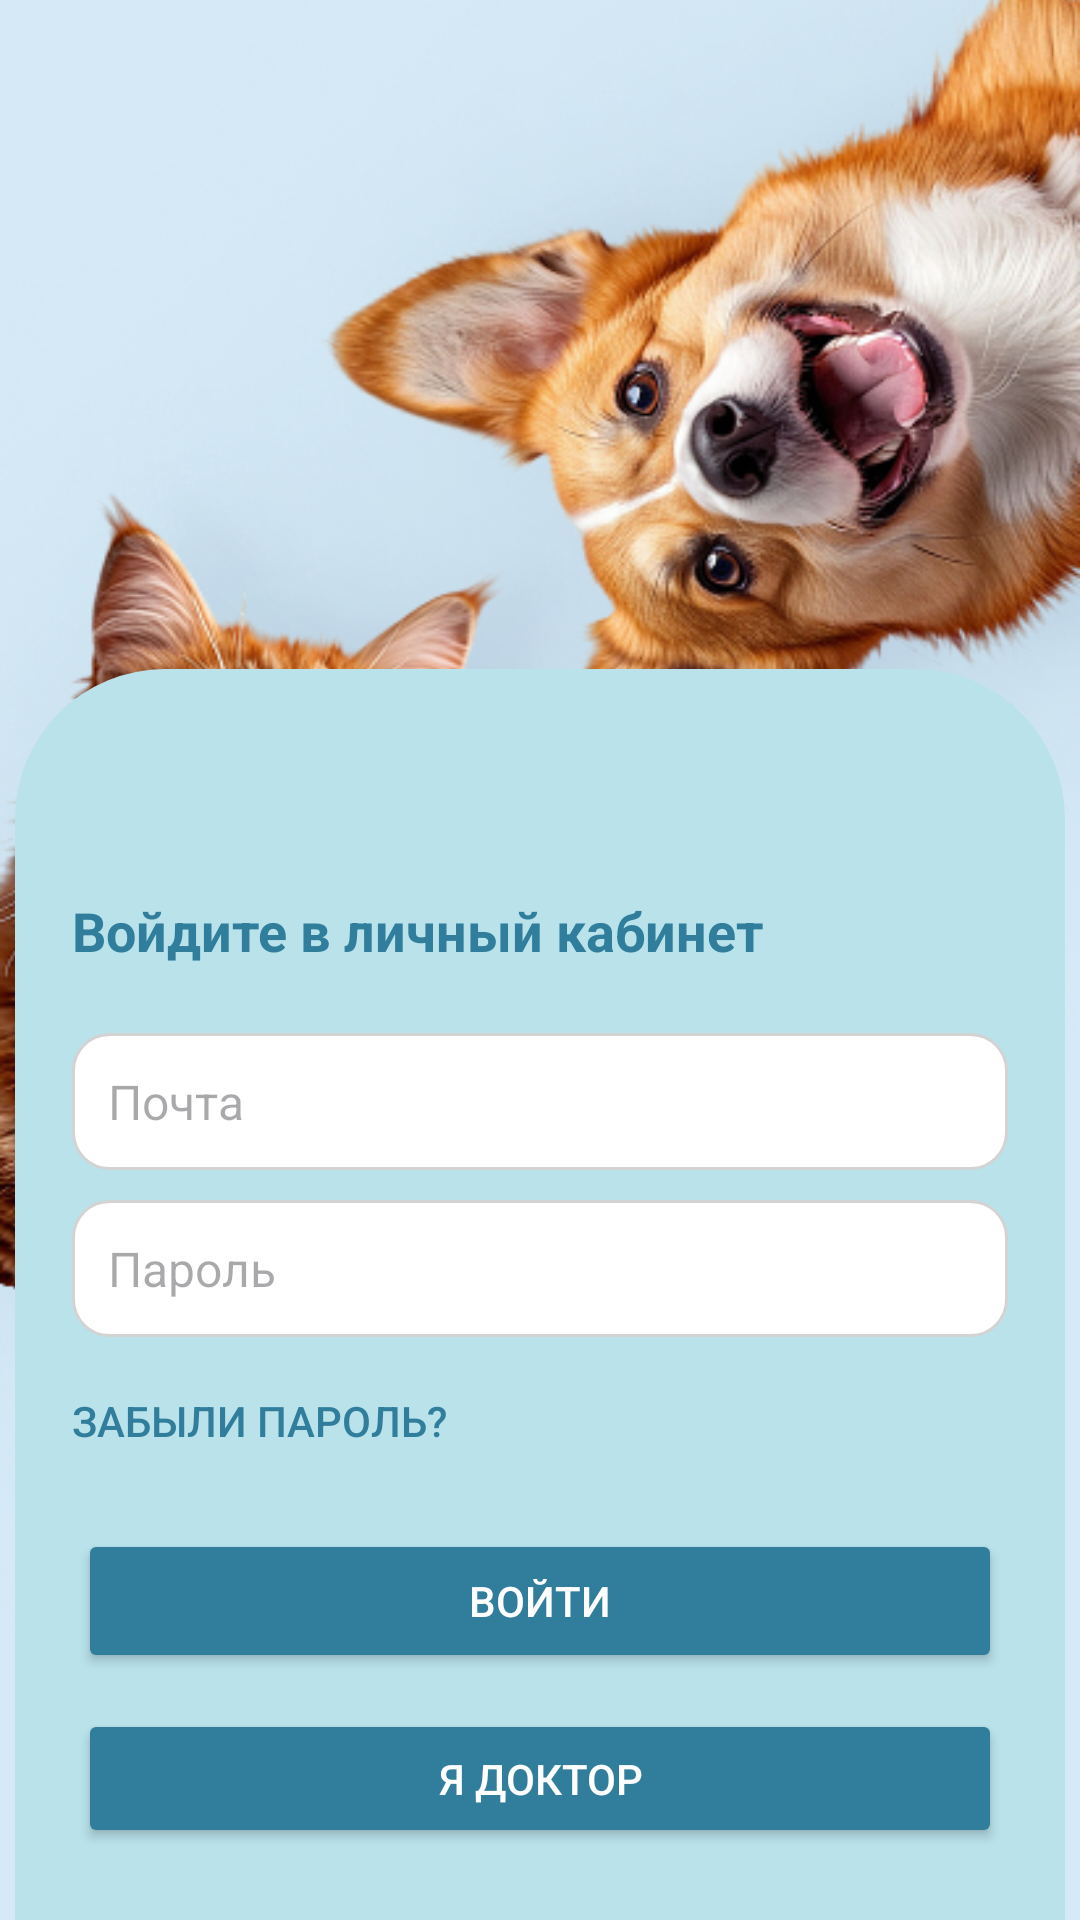

Reconstruct the res/layout file that produces this screen, plus the resources it refers to.
<!-- AndroidManifest.xml: application theme Theme.VeterinaryClinic -->
<!-- res/layout/fragment_sign_in.xml -->
<?xml version="1.0" encoding="utf-8"?>
<androidx.constraintlayout.widget.ConstraintLayout
    xmlns:android="http://schemas.android.com/apk/res/android"
    xmlns:app="http://schemas.android.com/apk/res-auto"
    android:layout_width="match_parent"
    android:layout_height="match_parent"
    android:background="@color/light_blue">

    
    <ImageView
        android:id="@+id/backgroundImage"
        android:layout_width="wrap_content"
        android:layout_height="wrap_content"
        android:scaleType="centerCrop"
        android:src="@drawable/cat_and_dog"
        app:layout_constraintEnd_toEndOf="parent"
        app:layout_constraintStart_toStartOf="parent"
        app:layout_constraintTop_toTopOf="parent" />

    
    <LinearLayout
        android:id="@+id/loginContainer"
        android:layout_width="match_parent"
        android:layout_height="422dp"
        android:background="@drawable/login_container_bg"
        android:orientation="vertical"
        android:padding="24dp"
        app:layout_constraintBottom_toBottomOf="parent"
        app:layout_constraintEnd_toEndOf="parent"
        app:layout_constraintStart_toStartOf="parent">

        
        <TextView
            android:layout_width="wrap_content"
            android:layout_height="wrap_content"
            android:layout_marginTop="56dp"
            android:text="Войдите в личный кабинет"
            android:textColor="@color/dark_blue"
            android:textSize="18sp"
            android:textStyle="bold" />

        
        <EditText
            android:id="@+id/email_input"
            android:layout_width="match_parent"
            android:layout_height="wrap_content"
            android:layout_marginTop="22dp"
            android:background="@drawable/input_field_bg"
            android:hint="Почта"
            android:padding="12dp"
            android:textSize="16sp" />

        
        <EditText
            android:id="@+id/password_input"
            android:layout_width="match_parent"
            android:layout_height="wrap_content"
            android:layout_marginTop="10dp"
            android:background="@drawable/input_field_bg"
            android:hint="Пароль"
            android:inputType="textPassword"
            android:padding="12dp"
            android:textSize="16sp" />

        
        <Button
            android:id="@+id/forgot_password"
            android:layout_width="wrap_content"
            android:layout_height="wrap_content"
            android:layout_marginTop="4dp"
            android:background="?android:attr/selectableItemBackground"
            android:text="@string/forgot_password_txt"
            android:textColor="@color/dark_blue"
            android:textSize="14sp" />

        
        <Button
            android:id="@+id/sign_in_button"
            android:layout_width="308dp"
            android:layout_height="wrap_content"
            android:layout_gravity="center_horizontal"
            android:layout_marginTop="12dp"
            android:backgroundTint="@color/dark_blue"
            android:text="Войти"
            android:textColor="@color/white" />

        <Button
            android:id="@+id/sign_in_doctor_button"
            android:layout_width="308dp"
            android:layout_height="wrap_content"
            android:layout_gravity="center_horizontal"
            android:layout_marginTop="12dp"
            android:backgroundTint="@color/dark_blue"
            android:text="Я доктор"
            android:textColor="@color/white" />
    </LinearLayout>
</androidx.constraintlayout.widget.ConstraintLayout>
<!-- resources referenced by this layout -->
<resources>
  <color name="dark_blue">#307E9C</color>
  <color name="light_blue">#D5EAF6</color>
  <color name="white">#FFFFFFFF</color>
  <!-- drawable cat_and_dog: png bitmap (drawable, 545025 bytes) -->
  <!-- drawable input_field_bg (drawable) -->
  <?xml version="1.0" encoding="utf-8"?>
  <shape xmlns:android="http://schemas.android.com/apk/res/android"
      android:shape="rectangle">
  
      
      <solid android:color="@android:color/white" />
  
      
      <corners android:radius="12dp" />
  
      
      <padding android:left="4dp"
          android:top="4dp"
          android:right="4dp"
          android:bottom="4dp"/>
  
      <stroke android:width="1dp" android:color="@color/light_gray"/>
  </shape>
  <!-- drawable login_container_bg (drawable) -->
  <?xml version="1.0" encoding="utf-8"?>
  <layer-list xmlns:android="http://schemas.android.com/apk/res/android">
      <item>
          
          <shape android:shape="rectangle">
              <solid android:color="@android:color/transparent" />
              <corners android:topLeftRadius="50dp"
                  android:topRightRadius="50dp" />
              <padding android:left="5dp"
                  android:top="5dp"
                  android:right="5dp"
                  android:bottom="0dp"/>
          </shape>
      </item>
  
      <item>
          
          <shape android:shape="rectangle">
              <solid android:color="@color/turquoise" />
              <corners android:topLeftRadius="50dp"
                  android:topRightRadius="50dp" />
              <shadowColor android:color="#80000000"/>
              <shadowDx android:value="0"/>
              <shadowDy android:value="4"/>
              <shadowRadius android:value="8"/>
          </shape>
      </item>
  </layer-list>
  <string name="forgot_password_txt">Забыли пароль?</string>
  <style name="Theme.VeterinaryClinic" parent="Base.Theme.VeterinaryClinic">
          <item name="background">@color/background</item>
  
      </style>
  <color name="light_gray">#D3D3D3</color>
  <color name="turquoise">#B9E2EB</color>
  <style name="Base.Theme.VeterinaryClinic" parent="Theme.Material3.Light.NoActionBar">
      </style>
  <color name="background">#C1A7E4</color>
</resources>
